Run: headless pygame with SDL's dummy video driver; simulated clock (each Clock.tick advances the game by its frame time, no real sleeping); random seed 0; keys injected as events and as key.get_pressed() state; no mouse input.
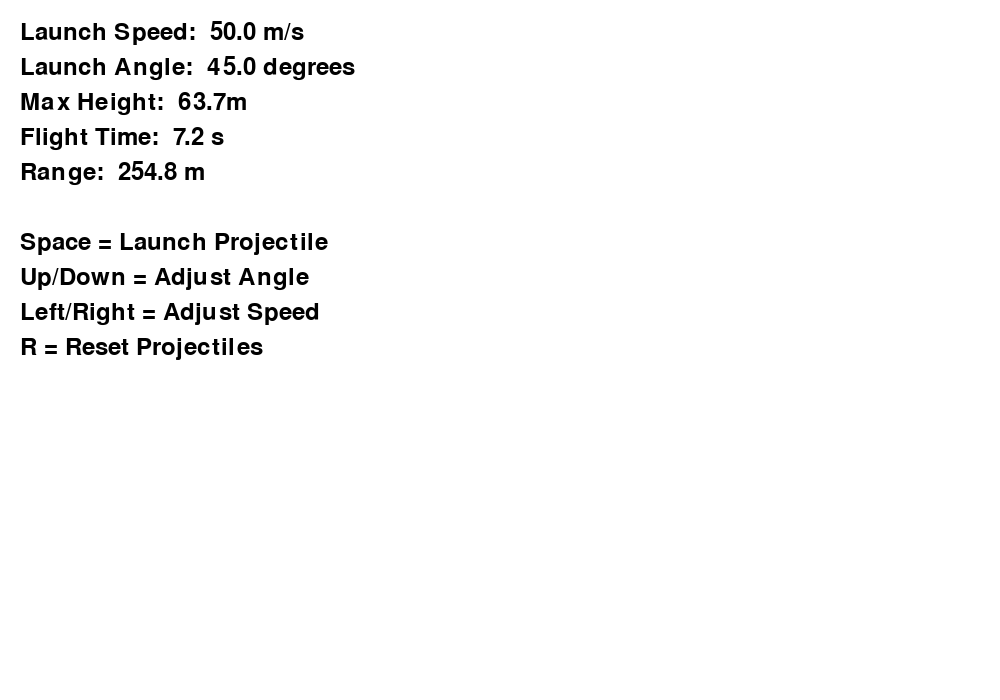
Frame 1 of 4 · flips 1–60 · no input
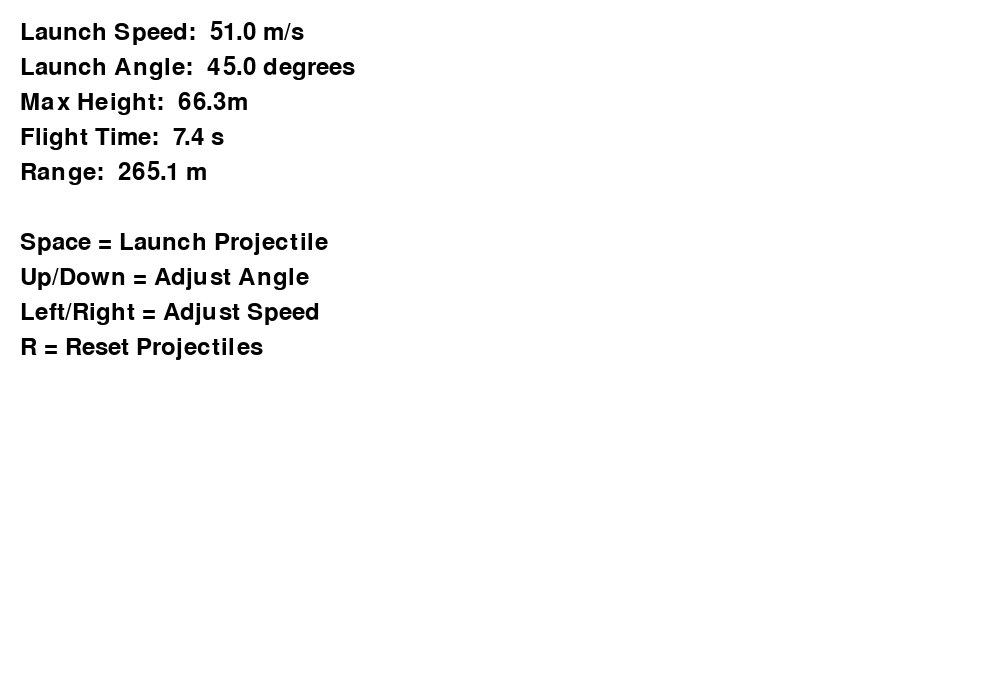
Frame 2 of 4 · flips 61–180 · tapped SPACE, RETURN · held RIGHT (→), D
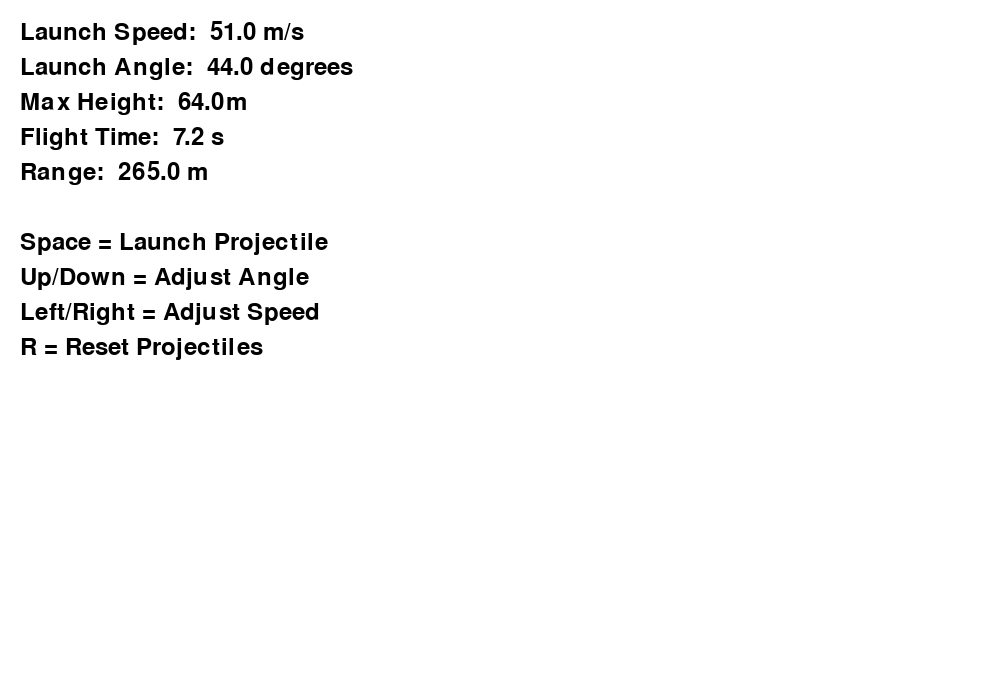
Frame 3 of 4 · flips 181–300 · held DOWN (↓), S
Frame 4 of 4 · flips 301–420 · held LEFT (←), A, UP (↑), W · screen same as frame 1, image omitted

The pygame program that drew these frames:

import pygame
import math
pygame.init()
h = 700
l = 1000
screen = pygame.display.set_mode((l, h))
pygame.display.set_caption("Projectile Simulation")
clock = pygame.time.Clock()
f = pygame.font.Font(None, 36)

#Constants
speed = 50
angle = 45
g = 9.81 #m/s^2
# for this we will need to create what the ratio/meter will be
# 1 meter = 10 pixels
meter = 10
#Now this will make the projectile's coordinates
y = h - 50

class Projectile:
    def __init__(self, speed, angle):
        self.x = 0.0
        self.y = 0.0
        self.speed = speed
        self.angle = math.radians(angle)

        #the actual formula is vx = speed * cos(angle)
        # vy = speed * sin(angle)
        self.vx = self.speed * math.cos(self.angle)
        self.vy = -self.speed * math.sin(self.angle)

        self.path = []
        self.active = True
    def update(self, dt):
        if not self.active:
            return
        
        #This will be used to add gravity to the simulation
        self.vy += g * dt

        #This will update the position
        self.x += self.vx * dt
        self.y += self.vy * dt

        #This will add it on the array.
        #So basically it will add every point of the path of the projectile
        self.path.append((self.x, self.y))

        #This will be when the projectile hits the ground
        if self.y <= 0 and len(self.path) > 1:
            self.y = 0
            self.active = False
 
projectiles = []
running = True

while running:
    dt = clock.tick(60) / 1000.0
    for event in pygame.event.get():
        if event.type == pygame.QUIT:
            running = False
        if event.type == pygame.KEYDOWN:
            if event.key == pygame.K_SPACE:
                projectiles.append(
                    Projectile(10,45)
                )
            elif event.key == pygame.K_UP:
                angle += 1
            elif event.key == pygame.K_DOWN:
                angle -= 1
            elif event.key == pygame.K_RIGHT:
                speed += 1
            elif event.key == pygame.K_LEFT:
                speed = max(1, speed - 1)
            elif event.key == pygame.K_r:
                projectiles.clear()
    screen.fill((255, 255, 255))


    #This will make the physics calculations
    initvy = speed * math.sin(math.radians(angle))
    maxH = (initvy ** 2) / (2 * g)
    flightT = (2 * initvy)/g
    rangeD = (
        speed ** 2 * math.sin(2 * math.radians(angle))
    ) / g

    #This will be used to display text
    lines = [
        f"Launch Speed: {speed: .1f} m/s",
        f"Launch Angle: {angle: .1f} degrees",
        f"Max Height: {maxH: .1f}m",
        f"Flight Time: {flightT: .1f} s",
        f"Range: {rangeD: .1f} m",
        "",
        "Space = Launch Projectile",
        "Up/Down = Adjust Angle",
        "Left/Right = Adjust Speed",
        "R = Reset Projectiles"
    ]
    for i, text in enumerate(lines):
        surface = f.render(text, True, (0,0,0))
        screen.blit(surface, (20, 20 + i * 35))

    pygame.display.flip()

#This helps u to stop the code when you click the x
pygame.quit()
